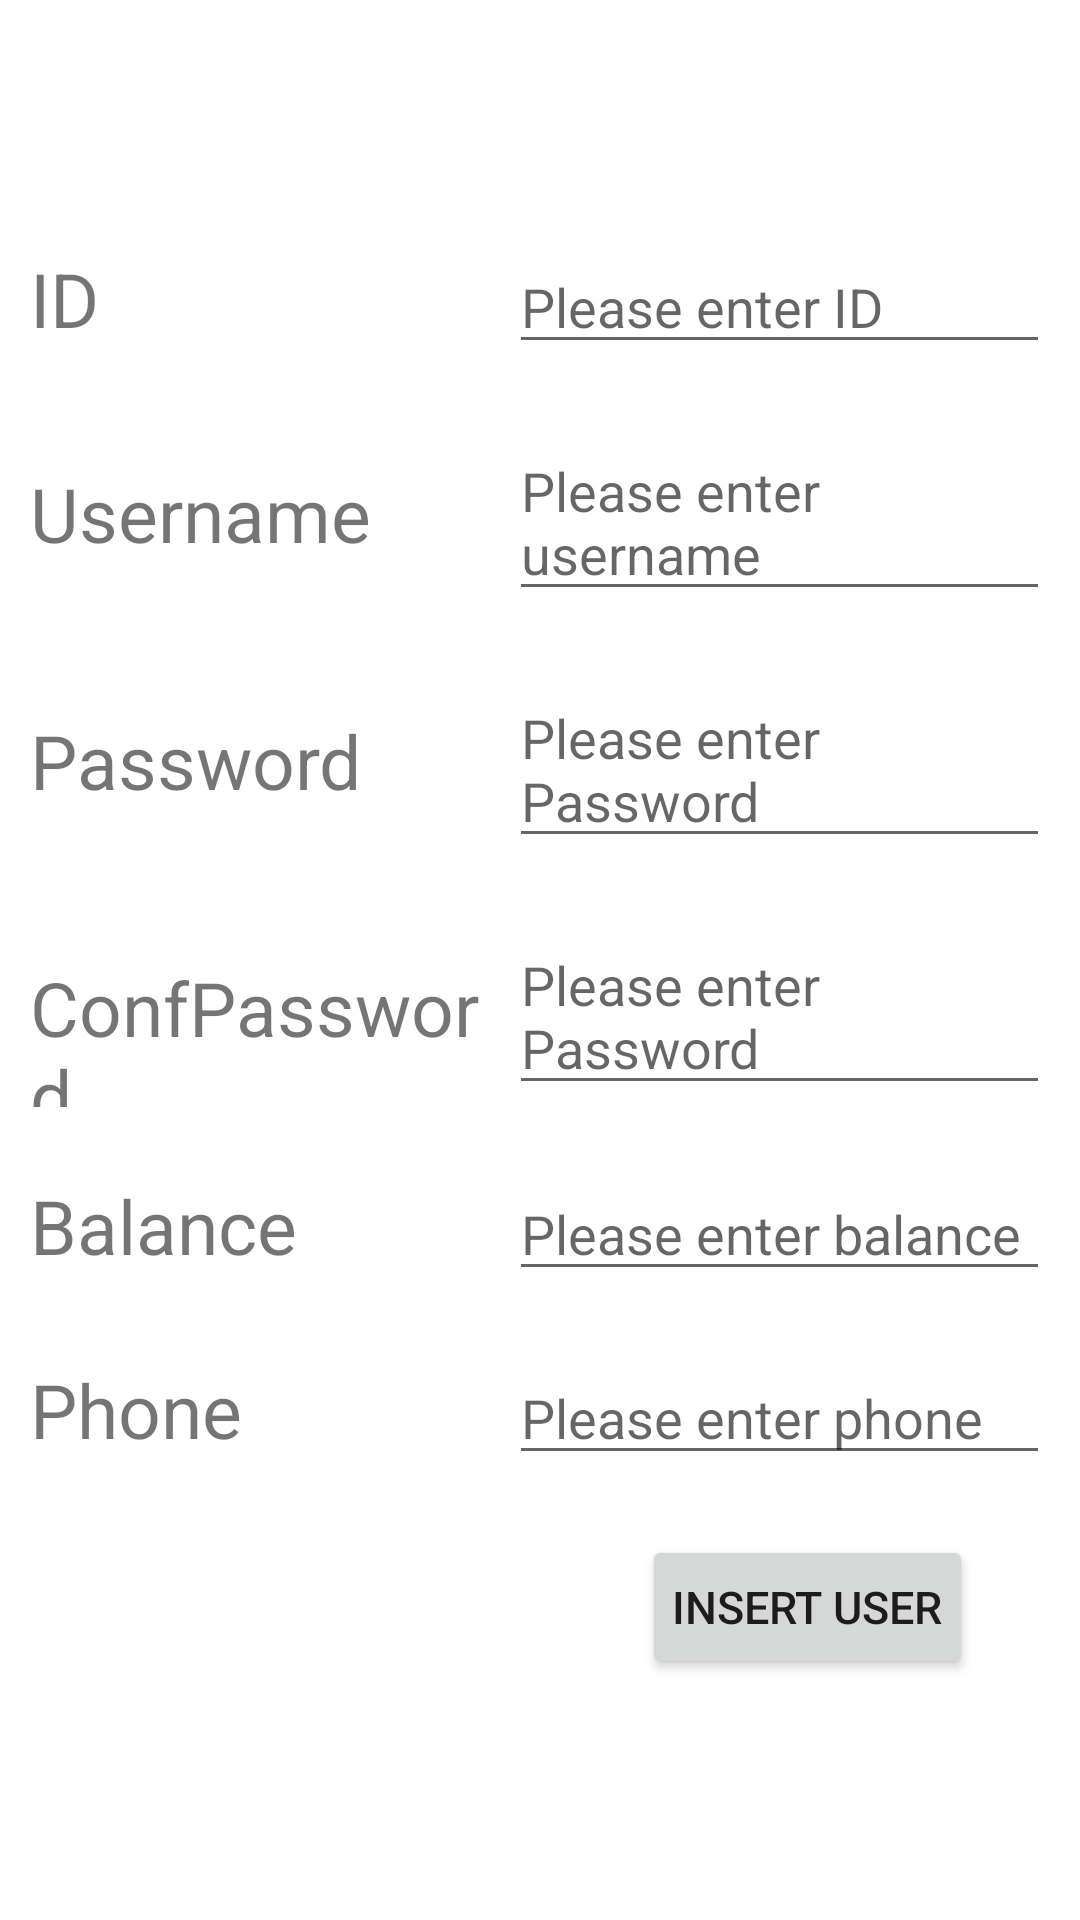

Write the Android layout XML for this screen, with the resource values it uses.
<!-- AndroidManifest.xml: application theme Theme.Bank -->
<!-- res/layout/activity_insertuser.xml -->
<?xml version="1.0" encoding="utf-8"?>
<TableLayout xmlns:android="http://schemas.android.com/apk/res/android"
    xmlns:app="http://schemas.android.com/apk/res-auto"
    xmlns:tools="http://schemas.android.com/tools"
    android:layout_width="match_parent"
    android:layout_height="match_parent"
    android:gravity="center"
    tools:context=".insertuser">
    <TableRow android:layout_margin="30px">
        <TextView
            android:text="@string/id"
            android:layout_weight="1"
            android:textSize="25sp"/>
        <EditText
            android:id="@+id/idtxt"
            android:hint="@string/enterid"
            android:layout_weight="3"/>
    </TableRow>

    <TableRow android:layout_margin="30px">
        <TextView
            android:text="@string/username"
            android:layout_weight="1"
            android:textSize="25sp"/>
        <EditText
            android:id="@+id/nametxt"
            android:hint="@string/entername"
            android:layout_weight="3"/>
    </TableRow>
    <TableRow android:layout_margin="30px">
        <TextView
            android:text="@string/pass"
            android:layout_weight="1"
            android:textSize="25sp"/>
        <EditText
            android:id="@+id/passtxt"
            android:hint="@string/enterpass"
            android:layout_weight="3"/>
    </TableRow>
    <TableRow android:layout_margin="30px">
        <TextView
            android:text="@string/confpass"
            android:layout_weight="1"
            android:textSize="25sp"/>
        <EditText
            android:id="@+id/confpasstxt"
            android:hint="@string/enterpass"
            android:layout_weight="3"/>
    </TableRow>
    <TableRow android:layout_margin="30px">
        <TextView
            android:text="@string/balance"
            android:layout_weight="1"
            android:textSize="25sp"/>
        <EditText
            android:id="@+id/balancetxt"
            android:hint="@string/enterbalance"
            android:layout_weight="3"/>
    </TableRow>
    <TableRow android:layout_margin="30px">
        <TextView
            android:text="@string/phone"
            android:layout_weight="1"
            android:textSize="25sp"/>
        <EditText
            android:id="@+id/phonetxt"
            android:hint="@string/enterphone"
            android:layout_weight="3"/>
    </TableRow>
    <TableRow android:layout_margin="30px">
        <TextView/>
        <Button
            android:text="@string/insertuser"
            android:textSize="15sp"
            android:padding="30px"
            android:onClick="oninsertuserclick"
            android:layout_gravity="center"/>
    </TableRow>
</TableLayout>
<!-- resources referenced by this layout -->
<resources>
  <string name="balance">Balance</string>
  <string name="confpass">ConfPassword</string>
  <string name="enterbalance">Please enter balance</string>
  <string name="enterid">Please enter ID</string>
  <string name="entername">Please enter username</string>
  <string name="enterpass">Please enter Password</string>
  <string name="enterphone">Please enter phone</string>
  <string name="id">ID</string>
  <string name="insertuser">Insert user</string>
  <string name="pass">Password</string>
  <string name="phone">Phone</string>
  <string name="username">Username</string>
  <style name="Theme.Bank" parent="Theme.MaterialComponents.DayNight.DarkActionBar">
          
          <item name="colorPrimary">@color/gray</item>
          <item name="colorPrimaryVariant">@color/black</item>
          <item name="colorOnPrimary">@color/white</item>
          
          <item name="colorSecondary">@color/teal_200</item>
          <item name="colorSecondaryVariant">@color/teal_700</item>
          <item name="colorOnSecondary">@color/black</item>
          
          <item name="android:statusBarColor" tools:targetApi="l">?attr/colorPrimaryVariant</item>
          
      </style>
  <!-- not gathered from this repository: default colours our renderer supplied (Android Studio template values) -->
  <color name="teal_200">#FF03DAC5</color>
  <color name="teal_700">#FF018786</color>
  <color name="black">#FF000000</color>
  <color name="white">#FFFFFFFF</color>
</resources>
